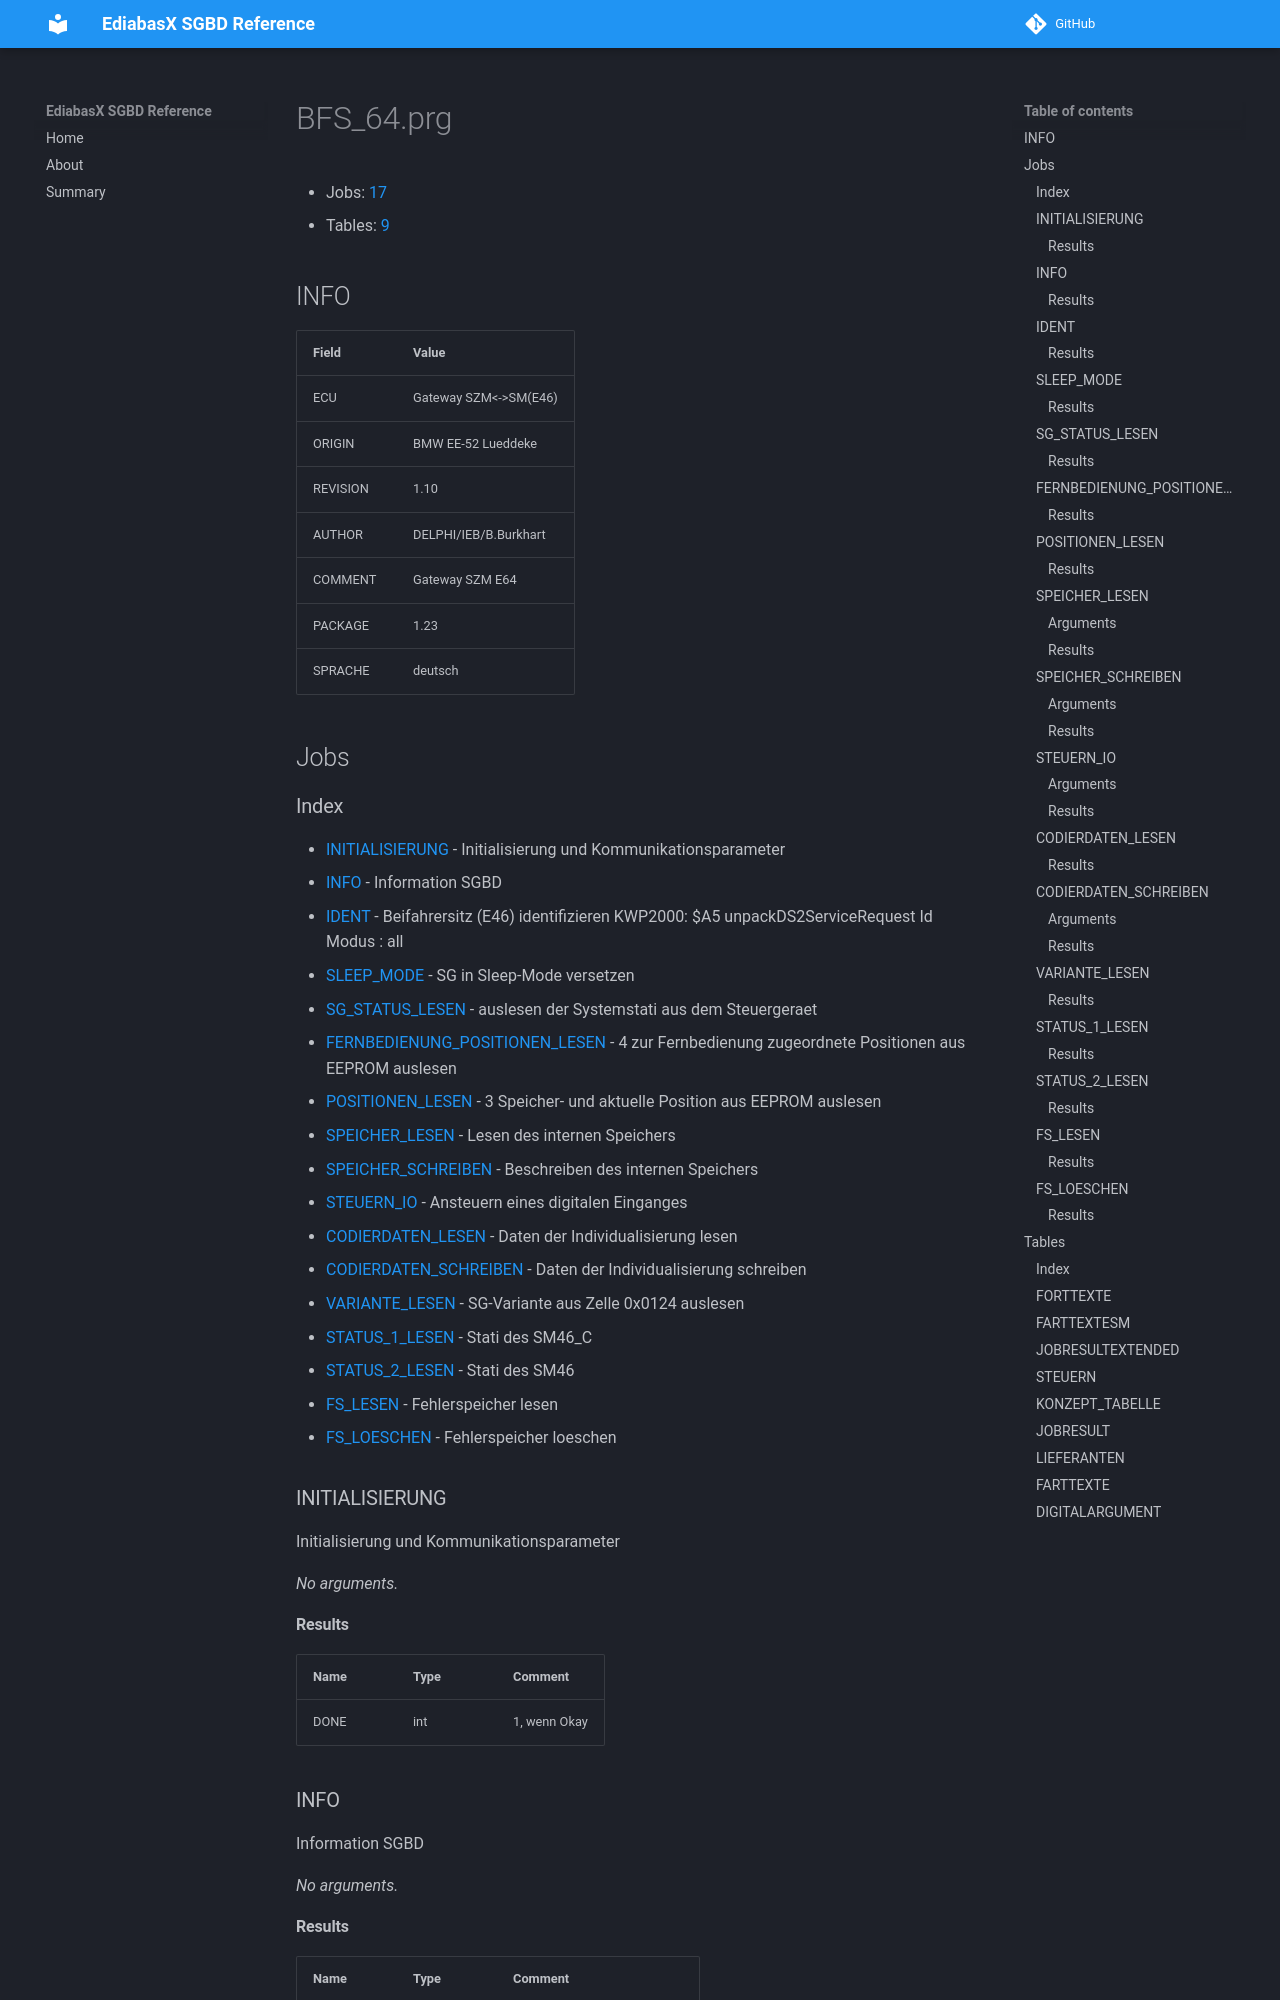

repository: emdzej/ediabasx-docs-sgbd · page: sgbd/BFS_64/index.html · generator: mkdocs

# BFS_64.prg

- Jobs: [17](#jobs)
- Tables: [9](#tables)

## INFO

| Field | Value |
| --- | --- |
| ECU | Gateway SZM&lt;-&gt;SM(E46) |
| ORIGIN | BMW EE-52 Lueddeke |
| REVISION | 1.10 |
| AUTHOR | DELPHI/IEB/B.Burkhart |
| COMMENT | Gateway SZM E64 |
| PACKAGE | 1.23 |
| SPRACHE | deutsch |

## Jobs

### Index

- [INITIALISIERUNG](#job-initialisierung) - Initialisierung und Kommunikationsparameter
- [INFO](#job-info) - Information SGBD
- [IDENT](#job-ident) - Beifahrersitz (E46) identifizieren KWP2000: $A5 unpackDS2ServiceRequest Id   Modus  : all
- [SLEEP_MODE](#job-sleep-mode) - SG in Sleep-Mode versetzen
- [SG_STATUS_LESEN](#job-sg-status-lesen) - auslesen der Systemstati aus dem Steuergeraet
- [FERNBEDIENUNG_POSITIONEN_LESEN](#job-fernbedienung-positionen-lesen) - 4 zur Fernbedienung zugeordnete Positionen aus EEPROM auslesen
- [POSITIONEN_LESEN](#job-positionen-lesen) - 3 Speicher- und aktuelle Position aus EEPROM auslesen
- [SPEICHER_LESEN](#job-speicher-lesen) - Lesen des internen Speichers
- [SPEICHER_SCHREIBEN](#job-speicher-schreiben) - Beschreiben des internen Speichers
- [STEUERN_IO](#job-steuern-io) - Ansteuern eines digitalen Einganges
- [CODIERDATEN_LESEN](#job-codierdaten-lesen) - Daten der Individualisierung lesen
- [CODIERDATEN_SCHREIBEN](#job-codierdaten-schreiben) - Daten der Individualisierung schreiben
- [VARIANTE_LESEN](#job-variante-lesen) - SG-Variante aus Zelle 0x0124 auslesen
- [STATUS_1_LESEN](#job-status-1-lesen) - Stati des SM46_C
- [STATUS_2_LESEN](#job-status-2-lesen) - Stati des SM46
- [FS_LESEN](#job-fs-lesen) - Fehlerspeicher lesen
- [FS_LOESCHEN](#job-fs-loeschen) - Fehlerspeicher loeschen

<a id="job-initialisierung"></a>
